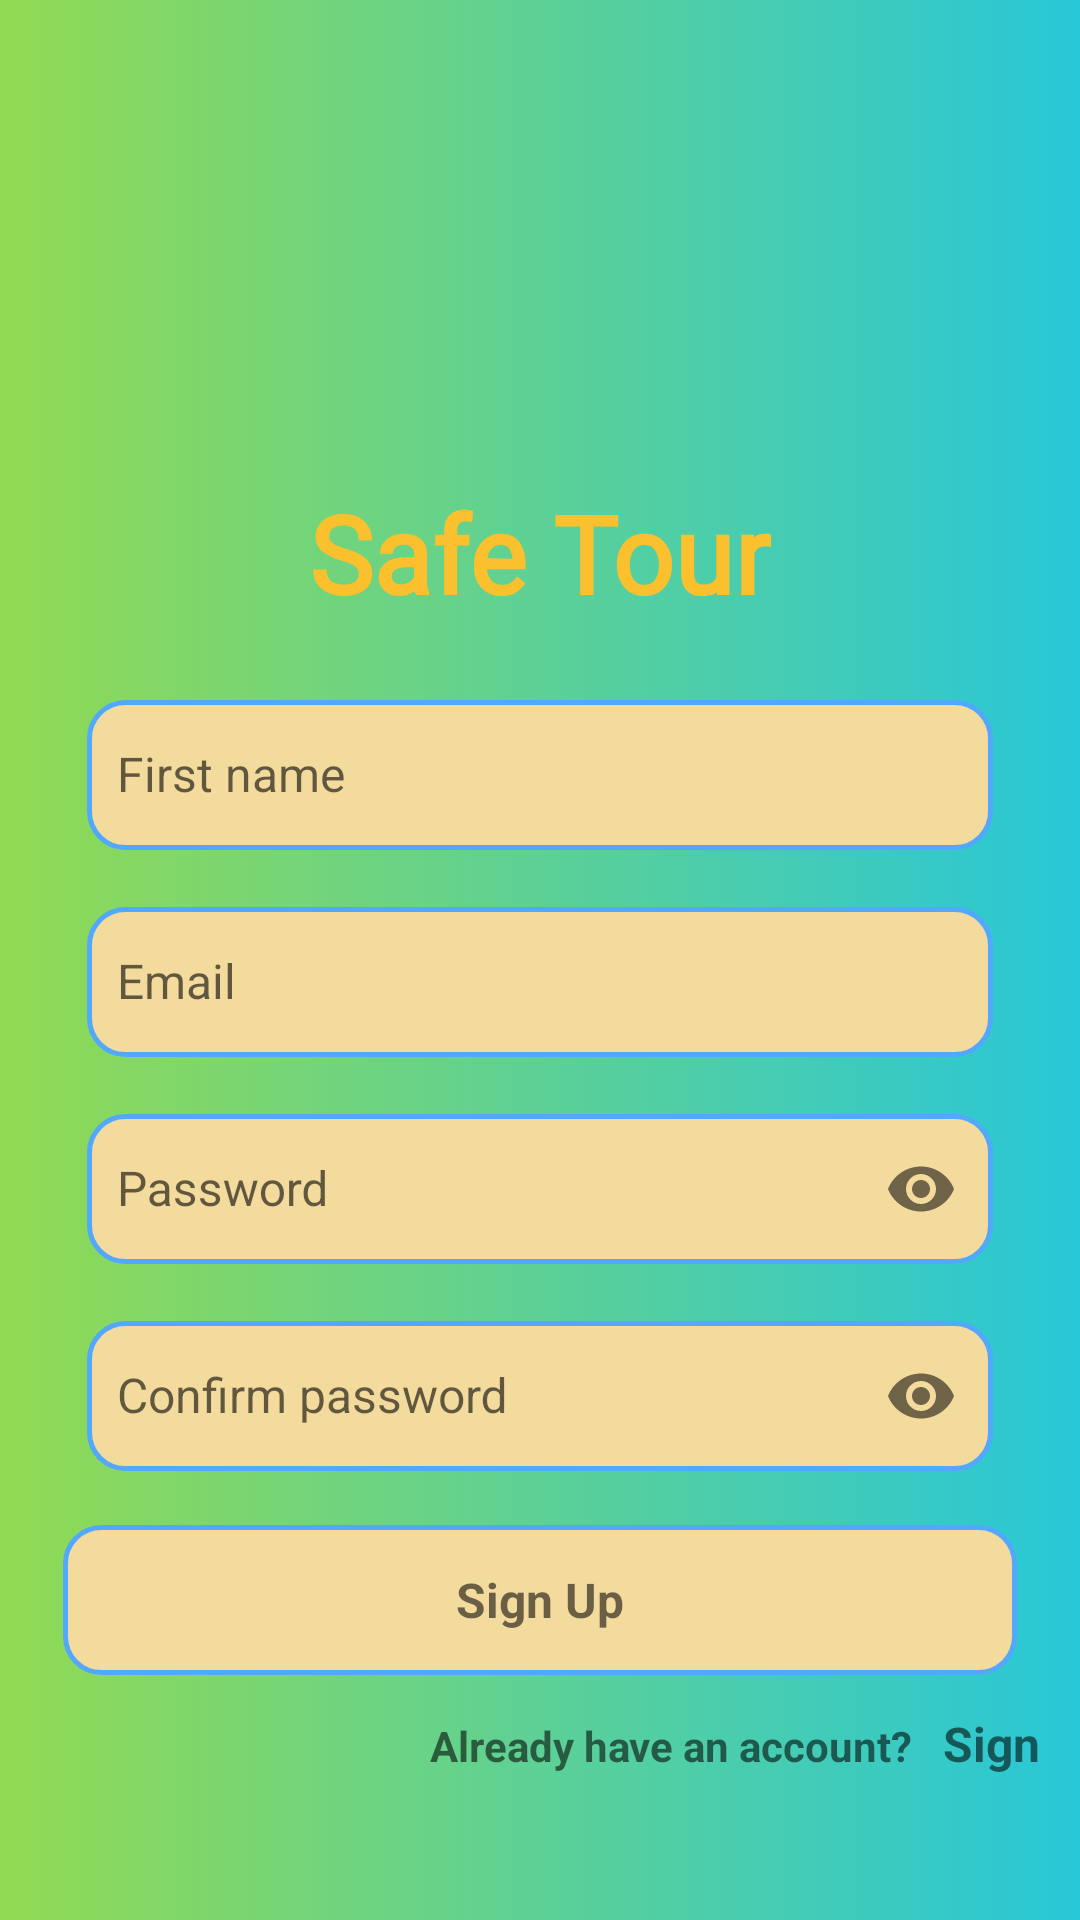

This screen was rendered from an Android layout file. Write that file and the resources it references.
<!-- AndroidManifest.xml: application theme Theme.AppCompat.Light.NoActionBar -->
<!-- res/layout/activity_sign_up.xml -->
<?xml version="1.0" encoding="utf-8"?>
<androidx.coordinatorlayout.widget.CoordinatorLayout xmlns:android="http://schemas.android.com/apk/res/android"
    xmlns:app="http://schemas.android.com/apk/res-auto"
    xmlns:tools="http://schemas.android.com/tools"
    android:layout_width="match_parent"
    android:layout_height="match_parent"
    android:background="#ffffff"
    tools:context=".activities.initial.SignUpActivity">


    <LinearLayout
        android:layout_width="match_parent"
        android:layout_height="match_parent"
        android:background="@drawable/gradient_font_splash"
        android:gravity="center_vertical|center_horizontal"
        android:orientation="vertical"
        android:padding="10dp">


        <LinearLayout
            android:layout_width="match_parent"
            android:layout_height="match_parent"
            android:layout_marginStart="3dp"
            android:layout_marginTop="100dp"
            android:layout_marginEnd="3dp"
            android:gravity="center_horizontal"
            android:orientation="vertical">

            <TextView
                android:layout_width="wrap_content"
                android:layout_height="wrap_content"
                android:layout_marginTop="50dp"
                android:fontFamily="@font/billabong"
                android:text="@string/safe_tour"
                android:textAllCaps="false"
                android:textColor="#FBC02D"
                android:textSize="36sp"
                android:textStyle="bold" />

            <com.google.android.material.textfield.TextInputLayout
                android:layout_width="match_parent"
                android:layout_height="wrap_content"
                android:layout_marginStart="8dp"
                android:layout_marginTop="14sp"
                android:layout_marginEnd="8dp">


                <com.google.android.material.textfield.TextInputEditText
                    android:id="@+id/firstname_edittext_into_sign_up_id"
                    android:layout_width="match_parent"
                    android:layout_height="50dp"
                    android:layout_marginStart="8dp"
                    android:layout_marginEnd="8dp"
                    android:background="@drawable/profile_views"
                    android:hint="@string/first_name"
                    android:inputType="textPersonName"
                    android:paddingStart="10dp"
                    android:textAllCaps="false"
                    android:textColorHint="#60000000"
                    android:textSize="16sp"
                    android:textStyle="normal" />
            </com.google.android.material.textfield.TextInputLayout>

            <com.google.android.material.textfield.TextInputLayout
                android:layout_width="match_parent"
                android:layout_height="wrap_content"
                android:layout_marginStart="8dp"
                android:layout_marginTop="8sp"
                android:layout_marginEnd="8dp">


                <com.google.android.material.textfield.TextInputEditText
                    android:id="@+id/email_edittext_into_sign_up_id"
                    android:layout_width="match_parent"
                    android:layout_height="50dp"
                    android:layout_marginStart="8dp"
                    android:layout_marginEnd="8dp"
                    android:background="@drawable/profile_views"
                    android:hint="@string/email"
                    android:inputType="textEmailAddress"
                    android:paddingStart="10dp"
                    android:textAllCaps="false"
                    android:textColorHint="#60000000"
                    android:textSize="16sp"
                    android:textStyle="normal" />
            </com.google.android.material.textfield.TextInputLayout>

            <com.google.android.material.textfield.TextInputLayout
                android:layout_width="match_parent"
                android:layout_height="wrap_content"
                android:layout_marginStart="8dp"
                android:layout_marginTop="8sp"
                android:layout_marginEnd="8dp"
                app:passwordToggleEnabled="true">


                <com.google.android.material.textfield.TextInputEditText
                    android:id="@+id/password_edittext_into_sign_up_id"
                    android:layout_width="match_parent"
                    android:layout_height="50dp"
                    android:layout_marginStart="8dp"
                    android:layout_marginEnd="8dp"
                    android:background="@drawable/profile_views"
                    android:hint="@string/password"
                    android:inputType="textPassword"
                    android:paddingStart="10dp"
                    android:textAllCaps="false"
                    android:textColorHint="#60000000"
                    android:textSize="16sp"
                    android:textStyle="normal" />
            </com.google.android.material.textfield.TextInputLayout>

            <com.google.android.material.textfield.TextInputLayout
                android:layout_width="match_parent"
                android:layout_height="wrap_content"
                android:layout_marginStart="8dp"
                android:layout_marginTop="8sp"
                android:layout_marginEnd="8dp"
                app:passwordToggleEnabled="true">


                <com.google.android.material.textfield.TextInputEditText
                    android:id="@+id/confirm_password_edittext_into_sign_up_id"
                    android:layout_width="match_parent"
                    android:layout_height="50dp"
                    android:layout_marginStart="8dp"
                    android:layout_marginEnd="8dp"
                    android:background="@drawable/profile_views"
                    android:hint="@string/confirm_password"
                    android:inputType="textPassword"
                    android:paddingStart="10dp"
                    android:textAllCaps="false"
                    android:textColorHint="#60000000"
                    android:textSize="16sp"
                    android:textStyle="normal" />
            </com.google.android.material.textfield.TextInputLayout>

            <TextView
                android:id="@+id/sign_up_textview_button_into_sign_up_id"
                android:layout_width="match_parent"
                android:layout_height="50dp"
                android:layout_marginStart="8dp"
                android:layout_marginTop="18sp"
                android:layout_marginEnd="8dp"
                android:background="@drawable/profile_views"
                android:gravity="center_horizontal|center_vertical"
                android:padding="7dp"
                android:text="@string/sign_up"
                android:textAllCaps="false"
                android:textColor="#90000000"
                android:textSize="16sp"
                android:textStyle="bold" />


            <LinearLayout
                android:layout_width="match_parent"
                android:layout_height="wrap_content"
                android:layout_marginStart="87dp"
                android:layout_marginTop="12sp">

                <TextView
                    android:layout_width="wrap_content"
                    android:layout_height="wrap_content"
                    android:text="@string/already_have_an_account"
                    android:textAllCaps="false"
                    android:textColor="#90000000"
                    android:textSize="14sp"
                    android:textStyle="bold" />

                <TextView
                    android:id="@+id/sign_in_textview_button_into_sign_up_id"
                    android:layout_width="wrap_content"
                    android:layout_height="wrap_content"
                    android:layout_marginStart="10sp"
                    android:text="@string/sign_in"
                    android:textAllCaps="false"
                    android:textColor="#90000000"
                    android:textSize="16sp"
                    android:textStyle="bold" />
            </LinearLayout>
        </LinearLayout>
    </LinearLayout>

</androidx.coordinatorlayout.widget.CoordinatorLayout>
<!-- resources referenced by this layout -->
<resources>
  <!-- drawable gradient_font_splash (drawable) -->
  <?xml version="1.0" encoding="utf-8"?>
  <selector xmlns:android="http://schemas.android.com/apk/res/android">
      <item>
          <shape android:shape="rectangle">
              <gradient android:endColor="#28C7D8" android:startColor="#92DA53" />
          </shape>
      </item>
  </selector>
  <!-- drawable profile_views (drawable) -->
  <?xml version="1.0" encoding="utf-8"?>
  <selector xmlns:android="http://schemas.android.com/apk/res/android">
      <item>
          <shape android:shape="rectangle">
              <solid android:color="#F3DA9D" />
              <stroke android:width="1.5dp"
                  android:color="#52A8FD" />
              <corners android:radius="12sp" />
          </shape>
      </item>
  </selector>
  <string name="already_have_an_account">Already have an account?</string>
  <string name="confirm_password">Confirm password</string>
  <string name="email">Email</string>
  <string name="first_name">First name</string>
  <string name="password">Password</string>
  <string name="safe_tour">Safe Tour</string>
  <string name="sign_in">Sign In</string>
  <string name="sign_up">Sign Up</string>
</resources>
